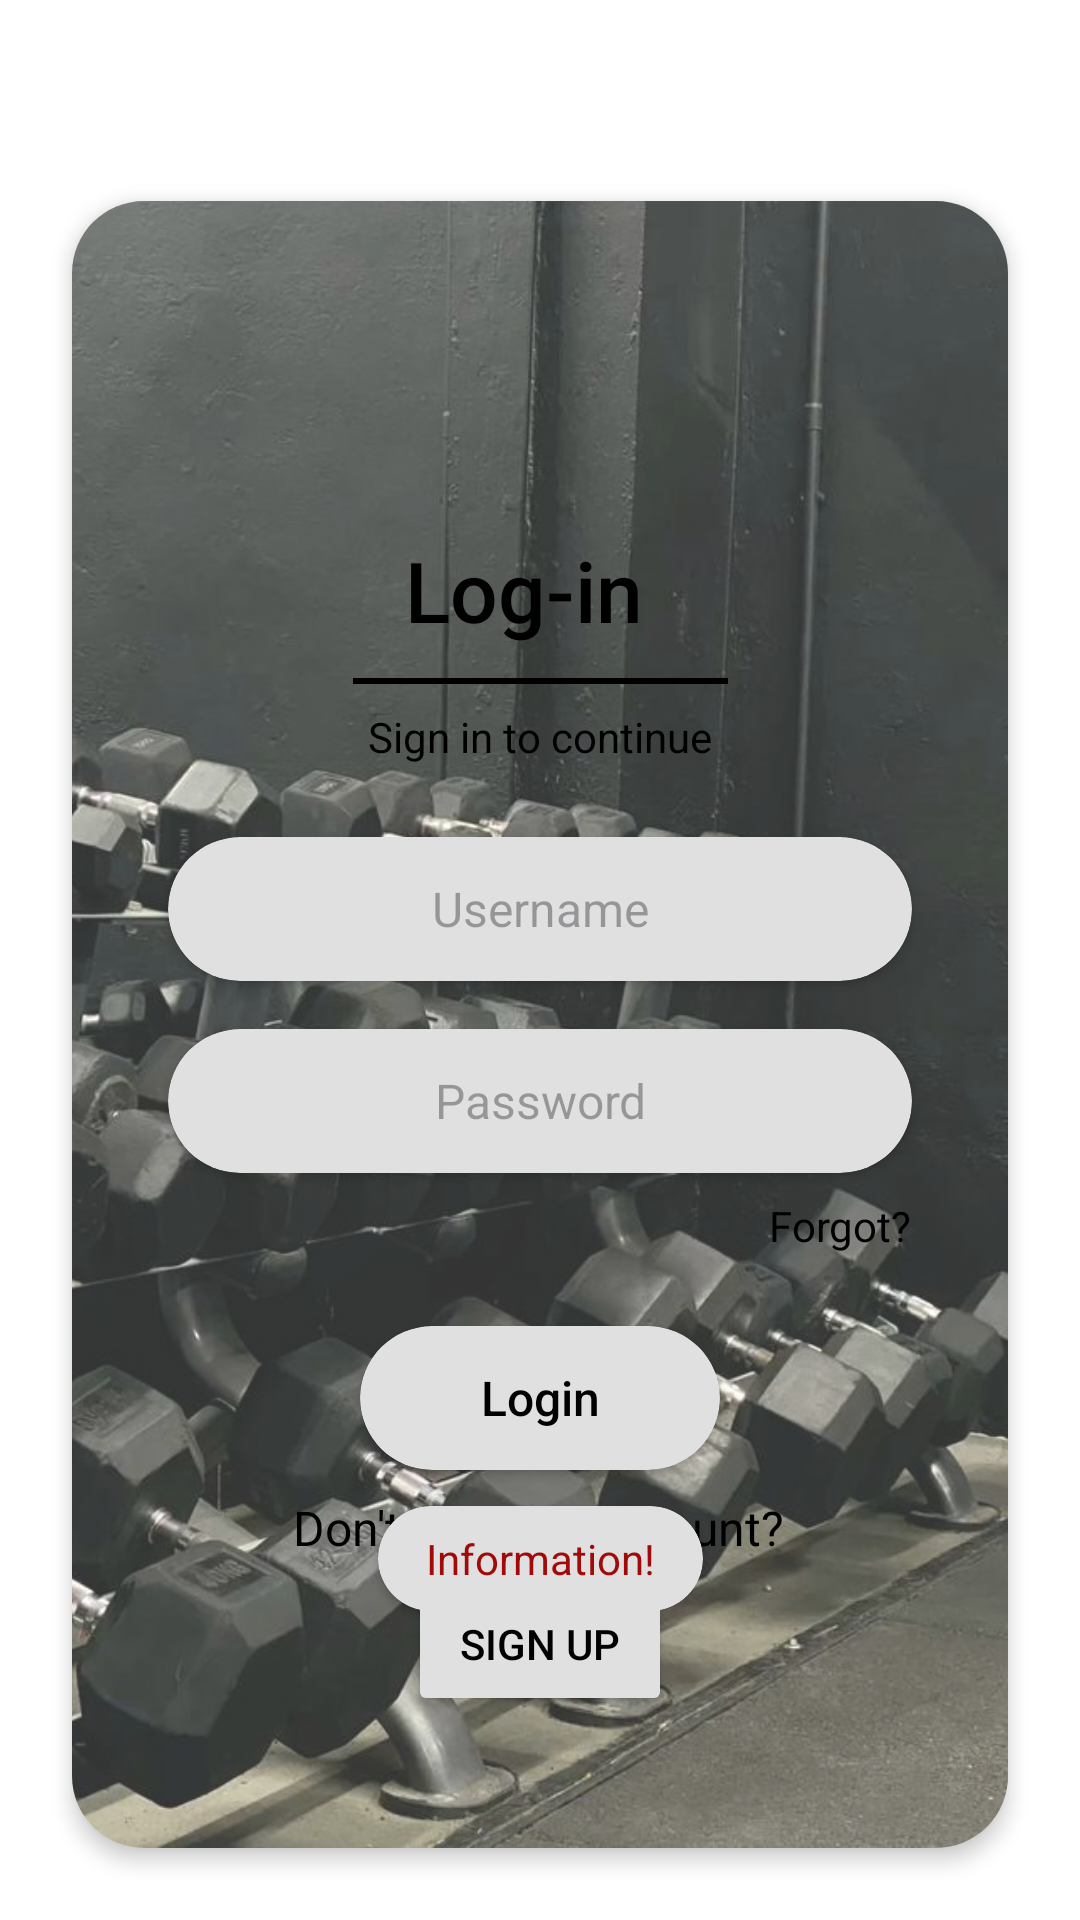

Write the Android layout XML for this screen, with the resource values it uses.
<!-- AndroidManifest.xml: application theme Theme.Projecte -->
<!-- res/layout/activity_log_in.xml -->
<?xml version="1.0" encoding="utf-8"?>
<androidx.constraintlayout.widget.ConstraintLayout
    xmlns:android="http://schemas.android.com/apk/res/android"
    xmlns:app="http://schemas.android.com/apk/res-auto"
    xmlns:tools="http://schemas.android.com/tools"
    android:layout_width="match_parent"
    android:layout_height="match_parent"
    android:background="#FFFFFF"
    tools:context="edu.ub.pis2425.projecte.LogInActivity">
    <TextView
        android:id="@+id/tvHeaderTitle"
        android:layout_width="wrap_content"
        android:layout_height="wrap_content"
        android:layout_marginTop="8dp"
        android:fontFamily="sans-serif-light"
        app:layout_constraintStart_toStartOf="parent"
        app:layout_constraintTop_toTopOf="parent"
        app:layout_constraintEnd_toEndOf="parent" />
    <androidx.cardview.widget.CardView
        android:id="@+id/cardViewMain"
        android:layout_width="0dp"
        android:layout_height="0dp"
        android:layout_marginTop="40dp"
        android:layout_marginStart="24dp"
        android:layout_marginEnd="24dp"
        android:layout_marginBottom="24dp"
        app:cardCornerRadius="24dp"
        app:cardElevation="4dp"
        app:layout_constraintBottom_toBottomOf="parent"
        app:layout_constraintEnd_toEndOf="parent"
        app:layout_constraintStart_toStartOf="parent"
        app:layout_constraintTop_toBottomOf="@+id/tvHeaderTitle">
        <androidx.constraintlayout.widget.ConstraintLayout
            android:layout_width="match_parent"
            android:layout_height="match_parent">
            <ImageView
                android:id="@+id/imgBackground"
                android:layout_width="match_parent"
                android:layout_height="match_parent"
                android:scaleType="centerCrop"
                android:alpha="0.8"
                android:src="@drawable/login_background"
                app:layout_constraintBottom_toBottomOf="parent"
                app:layout_constraintEnd_toEndOf="parent"
                app:layout_constraintStart_toStartOf="parent"
                app:layout_constraintTop_toTopOf="parent" />
            <TextView
                android:id="@+id/tvLoginTitle"
                android:layout_width="90dp"
                android:layout_height="44dp"
                android:fontFamily="sans-serif-medium"
                android:text="Log-in"
                android:textColor="@android:color/black"
                android:textSize="28sp"
                app:layout_constraintBottom_toBottomOf="parent"
                app:layout_constraintEnd_toEndOf="parent"
                app:layout_constraintStart_toStartOf="parent"
                app:layout_constraintTop_toTopOf="parent"
                app:layout_constraintVertical_bias="0.22" />
            <View
                android:id="@+id/divider"
                android:layout_width="125dp"
                android:layout_height="2dp"
                android:layout_marginTop="4dp"
                android:background="@android:color/black"
                app:layout_constraintEnd_toEndOf="parent"
                app:layout_constraintStart_toStartOf="parent"
                app:layout_constraintTop_toBottomOf="@+id/tvLoginTitle" />
            <TextView
                android:id="@+id/tvSignInContinue"
                android:layout_width="wrap_content"
                android:layout_height="wrap_content"
                android:layout_marginTop="8dp"
                android:text="Sign in to continue"
                android:textColor="@android:color/black"
                android:textSize="14sp"
                app:layout_constraintEnd_toEndOf="parent"
                app:layout_constraintStart_toStartOf="parent"
                app:layout_constraintTop_toBottomOf="@+id/divider" />
            <androidx.cardview.widget.CardView
                android:id="@+id/cardUsername"
                android:layout_width="0dp"
                android:layout_height="wrap_content"
                android:layout_marginStart="32dp"
                android:layout_marginEnd="32dp"
                android:layout_marginTop="24dp"
                app:cardCornerRadius="24dp"
                app:cardElevation="2dp"
                app:cardBackgroundColor="#E0E0E0"
                app:layout_constraintEnd_toEndOf="parent"
                app:layout_constraintStart_toStartOf="parent"
                app:layout_constraintTop_toBottomOf="@+id/tvSignInContinue">
                <EditText
                    android:id="@+id/etLoginUsername"
                    android:layout_width="match_parent"
                    android:layout_height="wrap_content"
                    android:background="@null"
                    android:hint="Username"
                    android:inputType="text"
                    android:padding="12dp"
                    android:textAlignment="center"
                    android:textSize="16sp"
                    android:minHeight="48dp"/>
            </androidx.cardview.widget.CardView>
            <androidx.cardview.widget.CardView
                android:id="@+id/cardPassword"
                android:layout_width="0dp"
                android:layout_height="wrap_content"
                android:layout_marginTop="16dp"
                app:cardCornerRadius="24dp"
                app:cardElevation="2dp"
                app:cardBackgroundColor="#E0E0E0"
                app:layout_constraintEnd_toEndOf="@+id/cardUsername"
                app:layout_constraintStart_toStartOf="@+id/cardUsername"
                app:layout_constraintTop_toBottomOf="@+id/cardUsername">
                <EditText
                    android:id="@+id/etLoginPassword"
                    android:layout_width="match_parent"
                    android:layout_height="wrap_content"
                    android:background="@null"
                    android:hint="Password"
                    android:inputType="textPassword"
                    android:padding="12dp"
                    android:textAlignment="center"
                    android:textSize="16sp"
                    android:minHeight="48dp"
                    android:minWidth="48dp"/>
            </androidx.cardview.widget.CardView>
            <TextView
                android:id="@+id/tvForgot"
                android:layout_width="wrap_content"
                android:layout_height="wrap_content"
                android:layout_marginTop="8dp"
                android:text="Forgot?"
                android:textColor="@android:color/black"
                android:textSize="14sp"
                app:layout_constraintEnd_toEndOf="@+id/cardPassword"
                app:layout_constraintTop_toBottomOf="@+id/cardPassword" />
            <androidx.cardview.widget.CardView
                android:id="@+id/cardLogin"
                android:layout_width="wrap_content"
                android:layout_height="wrap_content"
                android:layout_marginTop="24dp"
                app:cardCornerRadius="24dp"
                app:cardElevation="2dp"
                app:cardBackgroundColor="#E0E0E0"
                app:layout_constraintEnd_toEndOf="parent"
                app:layout_constraintStart_toStartOf="parent"
                app:layout_constraintTop_toBottomOf="@+id/tvForgot">
                <Button
                    android:id="@+id/btnLogIn"
                    android:layout_width="120dp"
                    android:layout_height="wrap_content"
                    android:background="@android:color/transparent"
                    android:minWidth="48dp"
                    android:minHeight="48dp"
                    android:padding="12dp"
                    android:text="Login"
                    android:textAllCaps="false"
                    android:textColor="#000000"
                    android:textSize="16sp" />
            </androidx.cardview.widget.CardView>

            <androidx.cardview.widget.CardView
                android:id="@+id/cardHelp"
                android:layout_width="wrap_content"
                android:layout_height="wrap_content"
                android:layout_marginTop="12dp"
                app:cardCornerRadius="20dp"
                app:cardElevation="2dp"
                app:cardBackgroundColor="#E0E0E0"
                app:layout_constraintEnd_toEndOf="parent"
                app:layout_constraintStart_toStartOf="parent"
                app:layout_constraintTop_toBottomOf="@+id/cardLogin">
                <TextView
                    android:id="@+id/btnHelp"
                    android:layout_width="wrap_content"
                    android:layout_height="wrap_content"
                    android:text="Information!"
                    android:textColor="#A20A0A"
                    android:textSize="14sp"
                    android:paddingHorizontal="16dp"
                    android:paddingVertical="8dp"
                    android:background="@android:color/transparent" />
            </androidx.cardview.widget.CardView>

            <TextView
                android:id="@+id/tvSignUpPrompt"
                android:layout_width="wrap_content"
                android:layout_height="wrap_content"
                android:layout_marginBottom="4dp"
                android:text="Don't have an account?"
                android:textColor="@android:color/black"
                android:textSize="16sp"
                app:layout_constraintBottom_toTopOf="@+id/btnSignUp"
                app:layout_constraintEnd_toEndOf="parent"
                app:layout_constraintHorizontal_bias="0.497"
                app:layout_constraintStart_toStartOf="parent" />
            <Button
                android:id="@+id/btnSignUp"
                android:layout_width="wrap_content"
                android:layout_height="wrap_content"
                android:layout_marginBottom="44dp"
                android:backgroundTint="#E0E0E0"
                android:text="Sign Up"
                android:textColor="#000000"
                app:layout_constraintBottom_toBottomOf="parent"
                app:layout_constraintEnd_toEndOf="parent"
                app:layout_constraintStart_toStartOf="parent" />
        </androidx.constraintlayout.widget.ConstraintLayout>
    </androidx.cardview.widget.CardView>
</androidx.constraintlayout.widget.ConstraintLayout>
<!-- resources referenced by this layout -->
<resources>
  <!-- drawable login_background: jpg bitmap (drawable, 89205 bytes) -->
  <style name="Theme.Projecte" parent="Base.Theme.Projecte" />
  <style name="Base.Theme.Projecte" parent="Theme.Material3.DayNight.NoActionBar">
          
          
      </style>
</resources>
